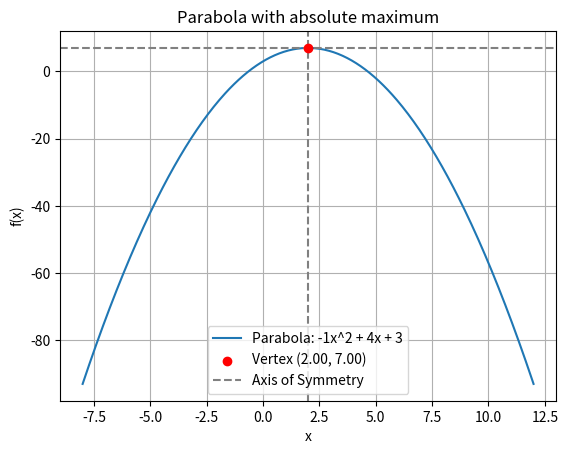

The matplotlib source for this figure:
import numpy as np
import matplotlib.pyplot as plt

# Coefficients of the quadratic function
a = -1  # Change to positive for minimum, negative for maximum
b = 4
c = 3

# Create a function for the parabola
def parabola(x):
    return a * x**2 + b * x + c

# Calculate the vertex (x-coordinate)
vertex_x = -b / (2 * a)
vertex_y = parabola(vertex_x)

# Determine if it's a minimum or maximum
if a > 0:
    nature = "absolute minimum"
else:
    nature = "absolute maximum"

# Print vertex and nature
print(f"The vertex is at ({vertex_x}, {vertex_y}) and it is an {nature}.")

# Generate x values
x_values = np.linspace(vertex_x - 10, vertex_x + 10, 400)
y_values = parabola(x_values)

# Plot the parabola
plt.plot(x_values, y_values, label=f'Parabola: {a}x^2 + {b}x + {c}')
plt.scatter(vertex_x, vertex_y, color='red', zorder=5, label=f'Vertex ({vertex_x:.2f}, {vertex_y:.2f})')

# Labels and title
plt.title(f'Parabola with {nature}')
plt.xlabel('x')
plt.ylabel('f(x)')

# Show the vertex and the nature of the parabola
plt.axvline(x=vertex_x, linestyle='--', color='gray', label='Axis of Symmetry')
plt.axhline(y=vertex_y, linestyle='--', color='gray')
plt.legend()
plt.grid(True)


plt.show()
